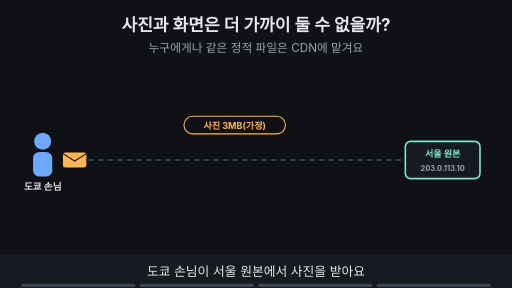
t = 0.00 s
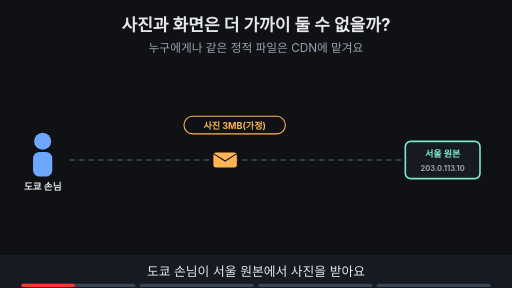
t = 1.88 s
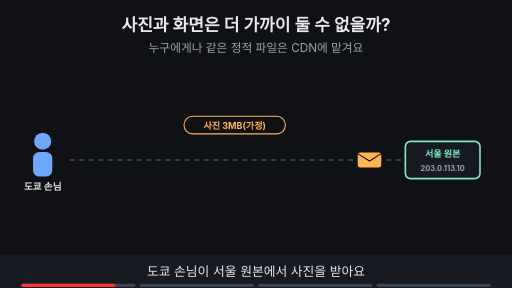
t = 3.30 s
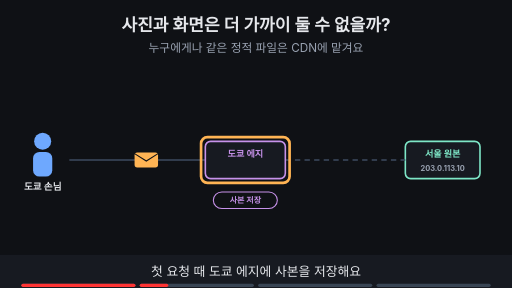
t = 5.00 s
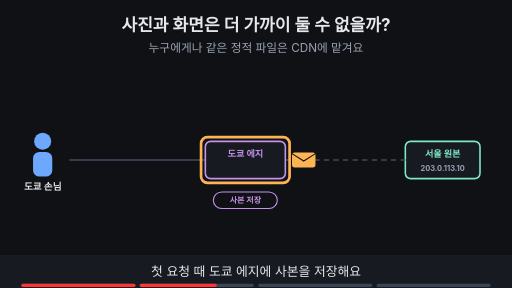
t = 6.70 s
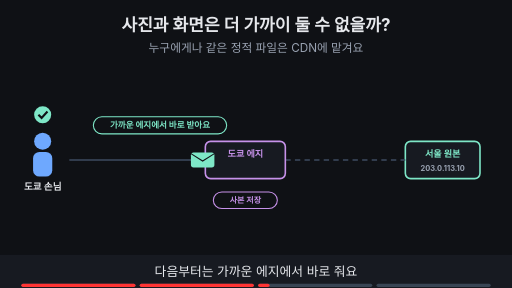
t = 8.40 s

The animated SVG that drew these frames (rendered in a browser with its animation timeline set to each time). Animation: 20 SMIL elements (animate=17,animateTransform=3); frames cover the first 8.40 s, repeats indefinitely.

<svg xmlns="http://www.w3.org/2000/svg" viewBox="0 0 960 540" width="960" height="540" font-family="-apple-system,'Apple SD Gothic Neo','Segoe UI',sans-serif">
<title>사진과 화면은 더 가까이 둘 수 없을까?</title>
<rect width="960" height="540" fill="#0f1115"/>
<text x="480" y="58" text-anchor="middle" font-size="32" font-weight="700" fill="#e6e8ec">사진과 화면은 더 가까이 둘 수 없을까?</text>
<text x="480" y="98" text-anchor="middle" font-size="22" fill="#9aa3b2">누구에게나 같은 정적 파일은 CDN에 맡겨요</text>
<circle cx="80" cy="265" r="16" fill="#6ea8fe"/><rect x="62" y="285" width="36" height="46" rx="12" fill="#6ea8fe"/><text x="80" y="357" text-anchor="middle" font-size="18" font-weight="700" fill="#e6e8ec">도쿄 손님</text><rect x="760" y="265" width="140" height="70" rx="10" fill="#171a21" stroke="#7ee7c7" stroke-width="3"/><text x="830" y="295" text-anchor="middle" font-size="17" font-weight="700" fill="#7ee7c7">서울 원본</text><text x="830" y="320" text-anchor="middle" font-size="14" font-weight="700" fill="#9aa3b2">203.0.113.10</text><g opacity="1"><animate attributeName="opacity" values="1;1;0;0" keyTimes="0;0.235;0.250;1" dur="16s" repeatCount="indefinite"/><line x1="130" y1="300" x2="755" y2="300" stroke="#3d4b60" stroke-width="3" stroke-dasharray="10 8"/><rect x="345" y="218" width="190" height="33" rx="16" fill="#0f1115" stroke="#ffb454" stroke-width="2"/><text x="440" y="241.12" text-anchor="middle" font-size="17" font-weight="700" fill="#ffb454">사진 3MB(가정)</text></g><g opacity="1"><animate attributeName="opacity" values="1;1;0;0" keyTimes="0;0.235;0.250;1" dur="16s" repeatCount="indefinite"/><g><animateTransform attributeName="transform" type="translate" values="140,300;140,300;750,300;750,300" keyTimes="0.000;0.025;0.225;1.000" dur="16s" repeatCount="indefinite"/><rect x="-22" y="-14" width="44" height="28" rx="5" fill="#ffb454"/><path d="M-22 -12 l22 14 l22 -14" fill="none" stroke="#0f1115" stroke-width="2"/></g></g><g opacity="0"><animate attributeName="opacity" values="0;0;1;1" keyTimes="0;0.250;0.265;1" dur="16s" repeatCount="indefinite"/><line x1="130" y1="300" x2="385" y2="300" stroke="#3d4b60" stroke-width="3"/><line x1="535" y1="300" x2="760" y2="300" stroke="#3d4b60" stroke-width="3" stroke-dasharray="10 8"/><rect x="385" y="265" width="150" height="70" rx="10" fill="#171a21" stroke="#c792ea" stroke-width="3"/><text x="460" y="295" text-anchor="middle" font-size="17" font-weight="700" fill="#c792ea">도쿄 에지</text><rect x="400" y="360" width="120" height="31" rx="16" fill="#0f1115" stroke="#c792ea" stroke-width="2"/><text x="460" y="380.4" text-anchor="middle" font-size="15" font-weight="700" fill="#c792ea">사본 저장</text></g><g opacity="0"><animate attributeName="opacity" values="0;0;1;1;0;0" keyTimes="0;0.250;0.265;0.485;0.500;1" dur="16s" repeatCount="indefinite"/><rect x="377" y="257" width="166" height="86" rx="12" fill="none" stroke="#ffb454" stroke-width="5"/></g><g opacity="0"><animate attributeName="opacity" values="0;0;1;1;0;0" keyTimes="0;0.250;0.265;0.485;0.500;1" dur="16s" repeatCount="indefinite"/><g><animateTransform attributeName="transform" type="translate" values="140,300;140,300;380,300;535,300;750,300;750,300" keyTimes="0.000;0.275;0.342;0.408;0.475;1.000" dur="16s" repeatCount="indefinite"/><rect x="-22" y="-14" width="44" height="28" rx="5" fill="#ffb454"/><path d="M-22 -12 l22 14 l22 -14" fill="none" stroke="#0f1115" stroke-width="2"/></g></g><g opacity="0"><animate attributeName="opacity" values="0;0;1;1;0;0" keyTimes="0;0.500;0.515;0.735;0.750;1" dur="16s" repeatCount="indefinite"/><g><animateTransform attributeName="transform" type="translate" values="380,300;380,300;150,300;150,300" keyTimes="0.000;0.525;0.725;1.000" dur="16s" repeatCount="indefinite"/><rect x="-22" y="-14" width="44" height="28" rx="5" fill="#7ee7c7"/><path d="M-22 -12 l22 14 l22 -14" fill="none" stroke="#0f1115" stroke-width="2"/></g></g><g opacity="0"><animate attributeName="opacity" values="0;0;1;1;0;0" keyTimes="0;0.500;0.515;0.735;0.750;1" dur="16s" repeatCount="indefinite"/><circle cx="80" cy="215" r="16" fill="#7ee7c7"/><path d="M72 215 l6 6 l11 -12" fill="none" stroke="#0f1115" stroke-width="4"/><rect x="175" y="219" width="250" height="32" rx="16" fill="#0f1115" stroke="#7ee7c7" stroke-width="2"/><text x="300" y="240.76" text-anchor="middle" font-size="16" font-weight="700" fill="#7ee7c7">가까운 에지에서 바로 받아요</text></g><g opacity="0"><animate attributeName="opacity" values="0;0;1;1" keyTimes="0;0.750;0.765;1" dur="16s" repeatCount="indefinite"/><rect x="440" y="211" width="40" height="32" rx="5" fill="#171a21" stroke="#ffb454" stroke-width="3"/><path d="M449 211 v-10 a11 11 0 0 1 22 0 v10" fill="none" stroke="#ffb454" stroke-width="3"/><rect x="335" y="159" width="250" height="32" rx="16" fill="#0f1115" stroke="#ffb454" stroke-width="2"/><text x="460" y="180.76" text-anchor="middle" font-size="16" font-weight="700" fill="#ffb454">개인 응답은 캐시하지 않아요</text></g><g opacity="0"><animate attributeName="opacity" values="0;0;1;1" keyTimes="0;0.750;0.765;1" dur="16s" repeatCount="indefinite"/><rect x="290" y="423" width="380" height="34" rx="17" fill="#7ee7c7" stroke="#7ee7c7" stroke-width="2"/><text x="480" y="446.48" text-anchor="middle" font-size="18" font-weight="700" fill="#0f1115">누구에게나 같은 파일만 CDN에 맡겨요</text></g>
<rect x="0" y="478" width="960" height="62" fill="#171a21"/>
<g opacity="1"><animate attributeName="opacity" values="1;1;0;0" keyTimes="0;0.235;0.250;1" dur="16s" repeatCount="indefinite"/><text x="480" y="518" text-anchor="middle" font-size="24" fill="#e6e8ec">도쿄 손님이 서울 원본에서 사진을 받아요</text></g>
<g opacity="0"><animate attributeName="opacity" values="0;0;1;1;0;0" keyTimes="0;0.250;0.265;0.485;0.500;1" dur="16s" repeatCount="indefinite"/><text x="480" y="518" text-anchor="middle" font-size="24" fill="#e6e8ec">첫 요청 때 도쿄 에지에 사본을 저장해요</text></g>
<g opacity="0"><animate attributeName="opacity" values="0;0;1;1;0;0" keyTimes="0;0.500;0.515;0.735;0.750;1" dur="16s" repeatCount="indefinite"/><text x="480" y="518" text-anchor="middle" font-size="24" fill="#e6e8ec">다음부터는 가까운 에지에서 바로 줘요</text></g>
<g opacity="0"><animate attributeName="opacity" values="0;0;1;1" keyTimes="0;0.750;0.765;1" dur="16s" repeatCount="indefinite"/><text x="480" y="518" text-anchor="middle" font-size="24" fill="#e6e8ec">손님마다 다른 답은 캐시하지 않아요</text></g>

<g aria-label="재생 진행 막대" data-stage-count="4"><g class="progress-segment" data-stage="1"><rect x="40" y="532" width="214" height="6" rx="3" fill="#394554"/><rect x="40" y="532" width="0" height="6" rx="3" fill="#ff3434"><animate attributeName="width" values="0;214;214" keyTimes="0;0.250000;1" dur="16s" repeatCount="indefinite"/></rect></g><g class="progress-segment" data-stage="2"><rect x="262" y="532" width="214" height="6" rx="3" fill="#394554"/><rect x="262" y="532" width="0" height="6" rx="3" fill="#ff3434"><animate attributeName="width" values="0;0;214;214" keyTimes="0;0.250000;0.500000;1" dur="16s" repeatCount="indefinite"/></rect></g><g class="progress-segment" data-stage="3"><rect x="484" y="532" width="214" height="6" rx="3" fill="#394554"/><rect x="484" y="532" width="0" height="6" rx="3" fill="#ff3434"><animate attributeName="width" values="0;0;214;214" keyTimes="0;0.500000;0.750000;1" dur="16s" repeatCount="indefinite"/></rect></g><g class="progress-segment" data-stage="4"><rect x="706" y="532" width="214" height="6" rx="3" fill="#394554"/><rect x="706" y="532" width="0" height="6" rx="3" fill="#ff3434"><animate attributeName="width" values="0;0;214" keyTimes="0;0.750000;1" dur="16s" repeatCount="indefinite"/></rect></g></g></svg>
